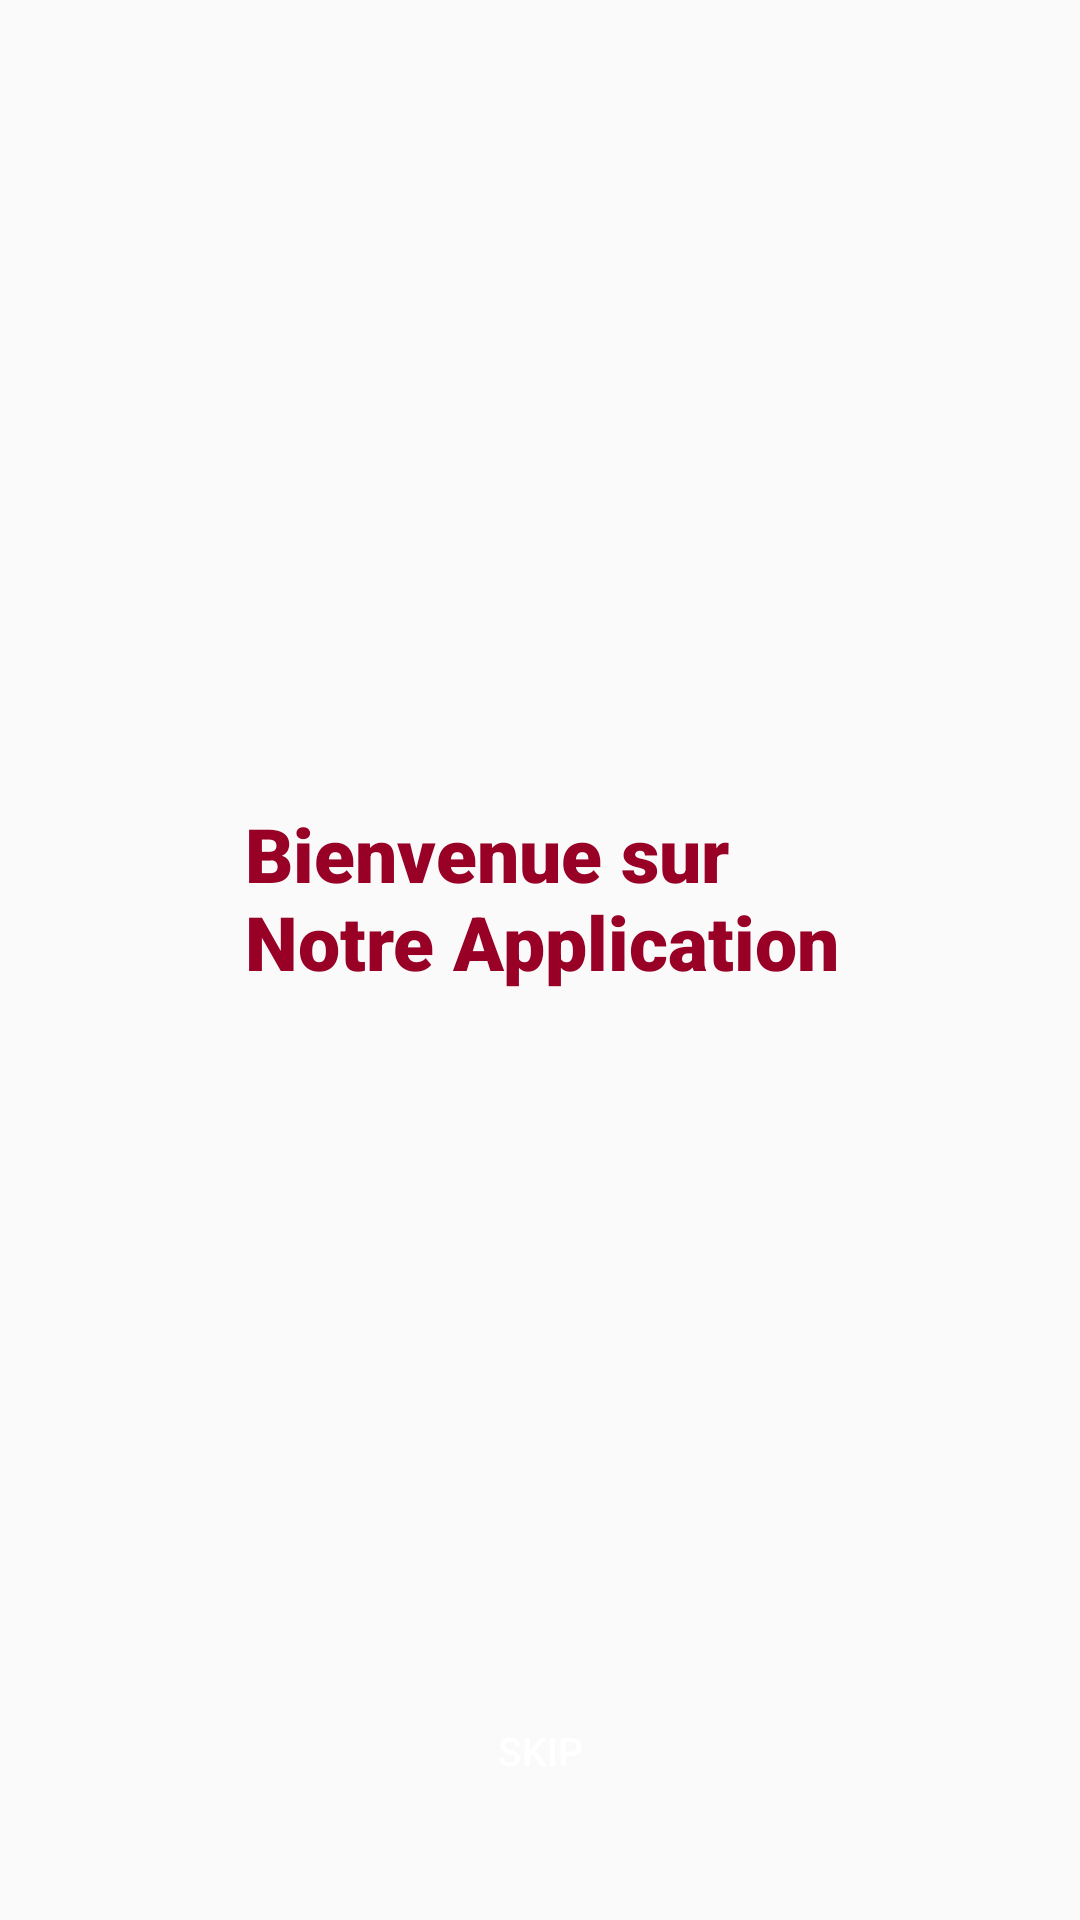

Reconstruct the res/layout file that produces this screen, plus the resources it refers to.
<!-- AndroidManifest.xml: application theme Theme.Sqlite -->
<!-- res/layout/splash_activity.xml -->
<?xml version="1.0" encoding="utf-8"?>
<androidx.constraintlayout.widget.ConstraintLayout xmlns:android="http://schemas.android.com/apk/res/android"
    xmlns:app="http://schemas.android.com/apk/res-auto"
    xmlns:tools="http://schemas.android.com/tools"
    android:layout_width="match_parent"
    android:layout_height="match_parent"
    android:background="@drawable/logol"
    android:orientation="vertical"
    android:padding="20dp"
    tools:context=".SplashActivity">

    <Button
        android:id="@+id/button_welcome_view"
        style="@style/main_button_welcome_view"
        android:layout_width="169dp"
        android:layout_height="30dp"
        android:background="@drawable/button_bg"
        android:text="@string/button_welcome_activity"
        android:textColor="@color/white"
        app:layout_constraintBottom_toBottomOf="parent"
        app:layout_constraintEnd_toEndOf="parent"
        app:layout_constraintStart_toStartOf="parent"
        app:layout_constraintTop_toBottomOf="@+id/textView"
        app:layout_constraintVertical_bias="0.823"
        tools:ignore="MissingConstraints" />

    <TextView
        android:id="@+id/textView"
        style="@style/main_text_welcome_view"
        android:layout_width="205dp"
        android:layout_height="275dp"
        android:text="@string/main_text_welcome_activity"
        app:layout_constraintBottom_toBottomOf="parent"
        app:layout_constraintEnd_toEndOf="parent"
        app:layout_constraintHorizontal_bias="0.536"
        app:layout_constraintStart_toStartOf="parent"
        app:layout_constraintTop_toTopOf="parent"
        app:layout_constraintVertical_bias="0.762" />


</androidx.constraintlayout.widget.ConstraintLayout>
<!-- resources referenced by this layout -->
<resources>
  <color name="white">#FFFFFFFF</color>
  <string name="button_welcome_activity">Skip</string>
  <string name="main_text_welcome_activity">Bienvenue sur Notre Application</string>
  <style name="main_button_welcome_view">
          <item name="android:textColor">@color/white</item>
          <item name="android:textSize">13dp</item>
          <item name="android:layout_marginLeft">35dp</item>
          <item name="android:layout_marginRight">35dp</item>
          <item name="android:layout_marginTop">20dp</item>
          <item name="android:layout_marginBottom">20dp</item>
      </style>
  <style name="main_text_welcome_view">
          <item name="android:textColor">@color/red</item>
          <item name="android:fontFamily">sans-serif-black</item>
          <item name="android:textSize">25dp</item>
      </style>
  <style name="Theme.Sqlite" parent="Theme.AppCompat.Light.NoActionBar">
          
          <item name="colorPrimary">@color/purple_500</item>
          <item name="colorPrimaryVariant">@color/purple_700</item>
          <item name="colorOnPrimary">@color/white</item>
          
          <item name="colorSecondary">@color/teal_200</item>
          <item name="colorSecondaryVariant">@color/teal_700</item>
          <item name="colorOnSecondary">@color/black</item>
          
          <item name="android:statusBarColor" tools:targetApi="l">?attr/colorPrimaryVariant</item>
          
      </style>
  <color name="red">#990026</color>
  <color name="purple_500">#FF6200EE</color>
  <color name="purple_700">#FF3700B3</color>
  <color name="teal_200">#FF03DAC5</color>
  <color name="teal_700">#FF018786</color>
  <color name="black">#FF000000</color>
</resources>
